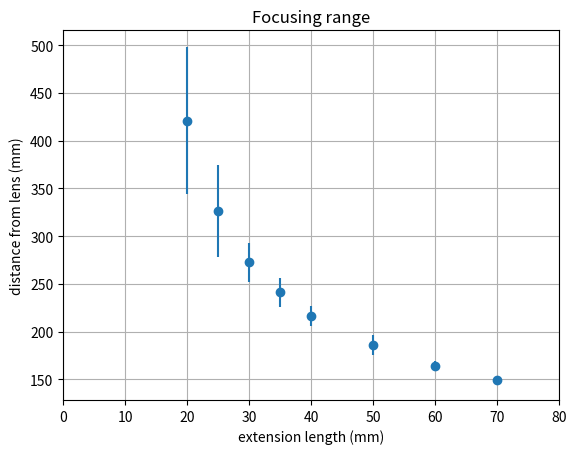

The script that saved this image:
import matplotlib.pyplot as plt
import numpy as np

extension_length = np.array([20, 25, 30, 35, 40, 50, 60, 70])
smallest_focal_distance = np.array([344, 278, 252, 226, 206, 176, 160, 146])
focal_length = np.array([154, 97, 41, 30, 21, 20, 9, 6])

plt.xlim([0, 80])
plt.grid('on')
plt.title('Focusing range')
plt.errorbar(extension_length, smallest_focal_distance+focal_length/2.0, yerr=focal_length/2.0, fmt='o')
plt.xlabel('extension length (mm)')
plt.ylabel('distance from lens (mm)')
plt.show()
